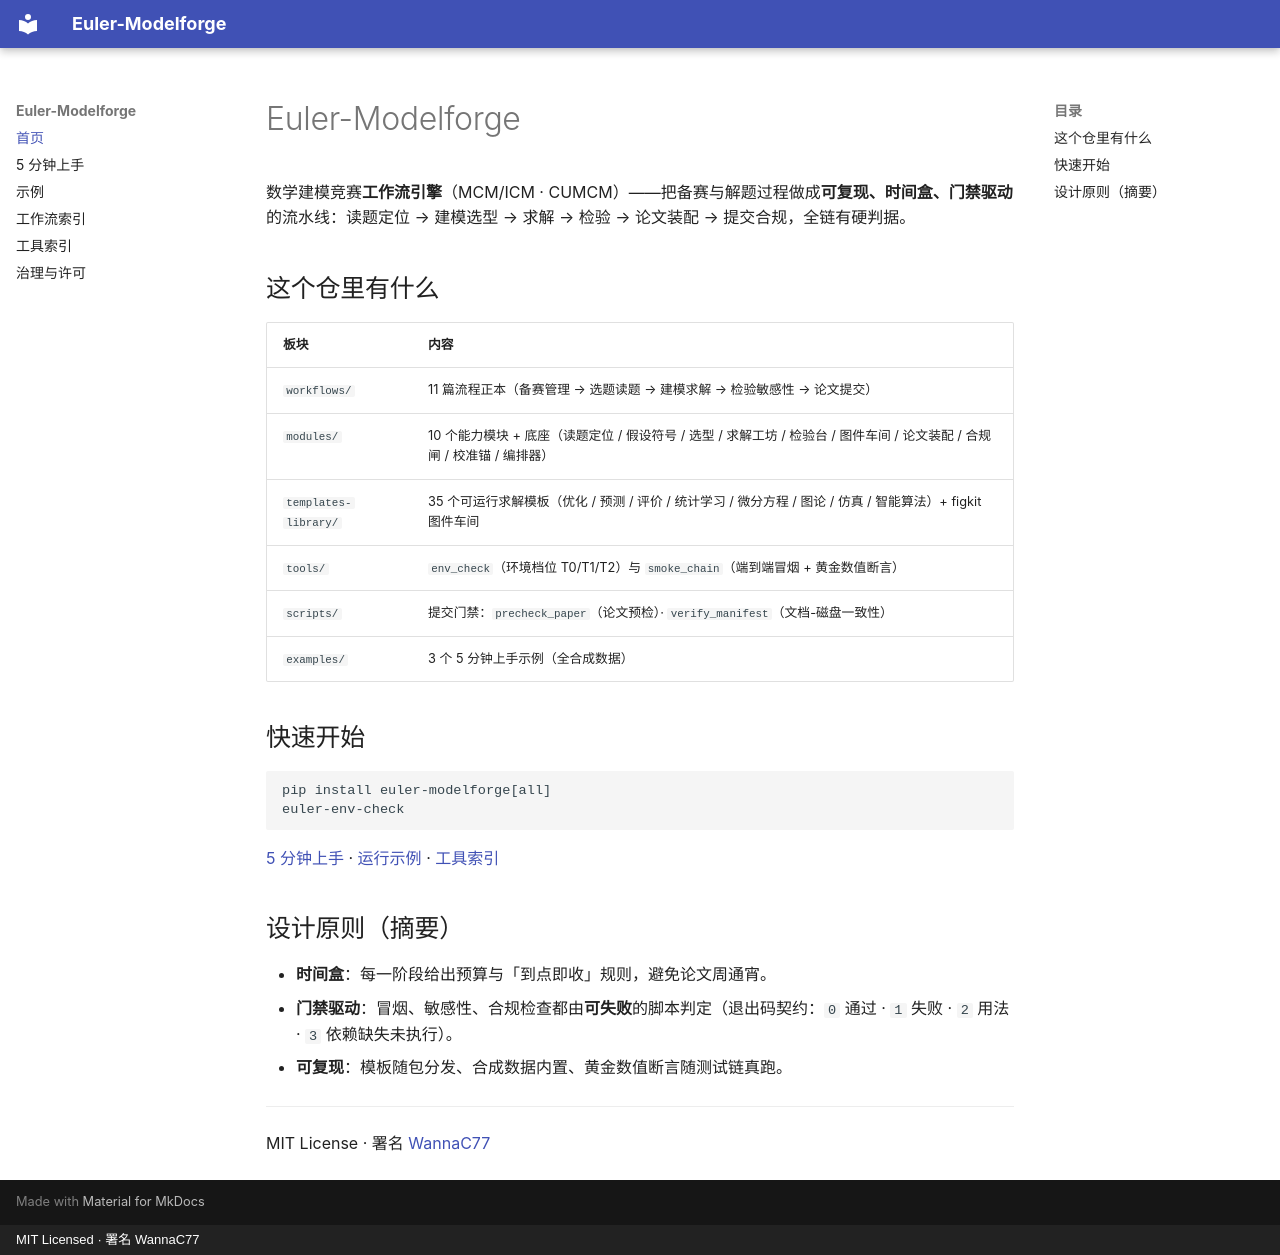

repository: WannaC77/Euler-Modelforge · page: index.html · generator: mkdocs · copyright: MIT Licensed · 署名 WannaC77

# Euler-Modelforge

数学建模竞赛**工作流引擎**（MCM/ICM · CUMCM）——把备赛与解题过程做成**可复现、时间盒、门禁驱动**的流水线：读题定位 → 建模选型 → 求解 → 检验 → 论文装配 → 提交合规，全链有硬判据。

## 这个仓里有什么

| 板块 | 内容 |
|---|---|
| `workflows/` | 11 篇流程正本（备赛管理 → 选题读题 → 建模求解 → 检验敏感性 → 论文提交） |
| `modules/` | 10 个能力模块 + 底座（读题定位 / 假设符号 / 选型 / 求解工坊 / 检验台 / 图件车间 / 论文装配 / 合规闸 / 校准锚 / 编排器） |
| `templates-library/` | 35 个可运行求解模板（优化 / 预测 / 评价 / 统计学习 / 微分方程 / 图论 / 仿真 / 智能算法）+ figkit 图件车间 |
| `tools/` | `env_check`（环境档位 T0/T1/T2）与 `smoke_chain`（端到端冒烟 + 黄金数值断言） |
| `scripts/` | 提交门禁：`precheck_paper`（论文预检）· `verify_manifest`（文档-磁盘一致性） |
| `examples/` | 3 个 5 分钟上手示例（全合成数据） |

## 快速开始

```bash
pip install euler-modelforge[all]
euler-env-check
```

[5 分钟上手](quickstart.md) · [运行示例](examples.md) · [工具索引](tools.md)

## 设计原则（摘要）

- **时间盒**：每一阶段给出预算与「到点即收」规则，避免论文周通宵。
- **门禁驱动**：冒烟、敏感性、合规检查都由**可失败**的脚本判定（退出码契约：`0` 通过 · `1` 失败 · `2` 用法 · `3` 依赖缺失未执行）。
- **可复现**：模板随包分发、合成数据内置、黄金数值断言随测试链真跑。

---
MIT License · 署名 [WannaC77](https://github.com/WannaC77)
